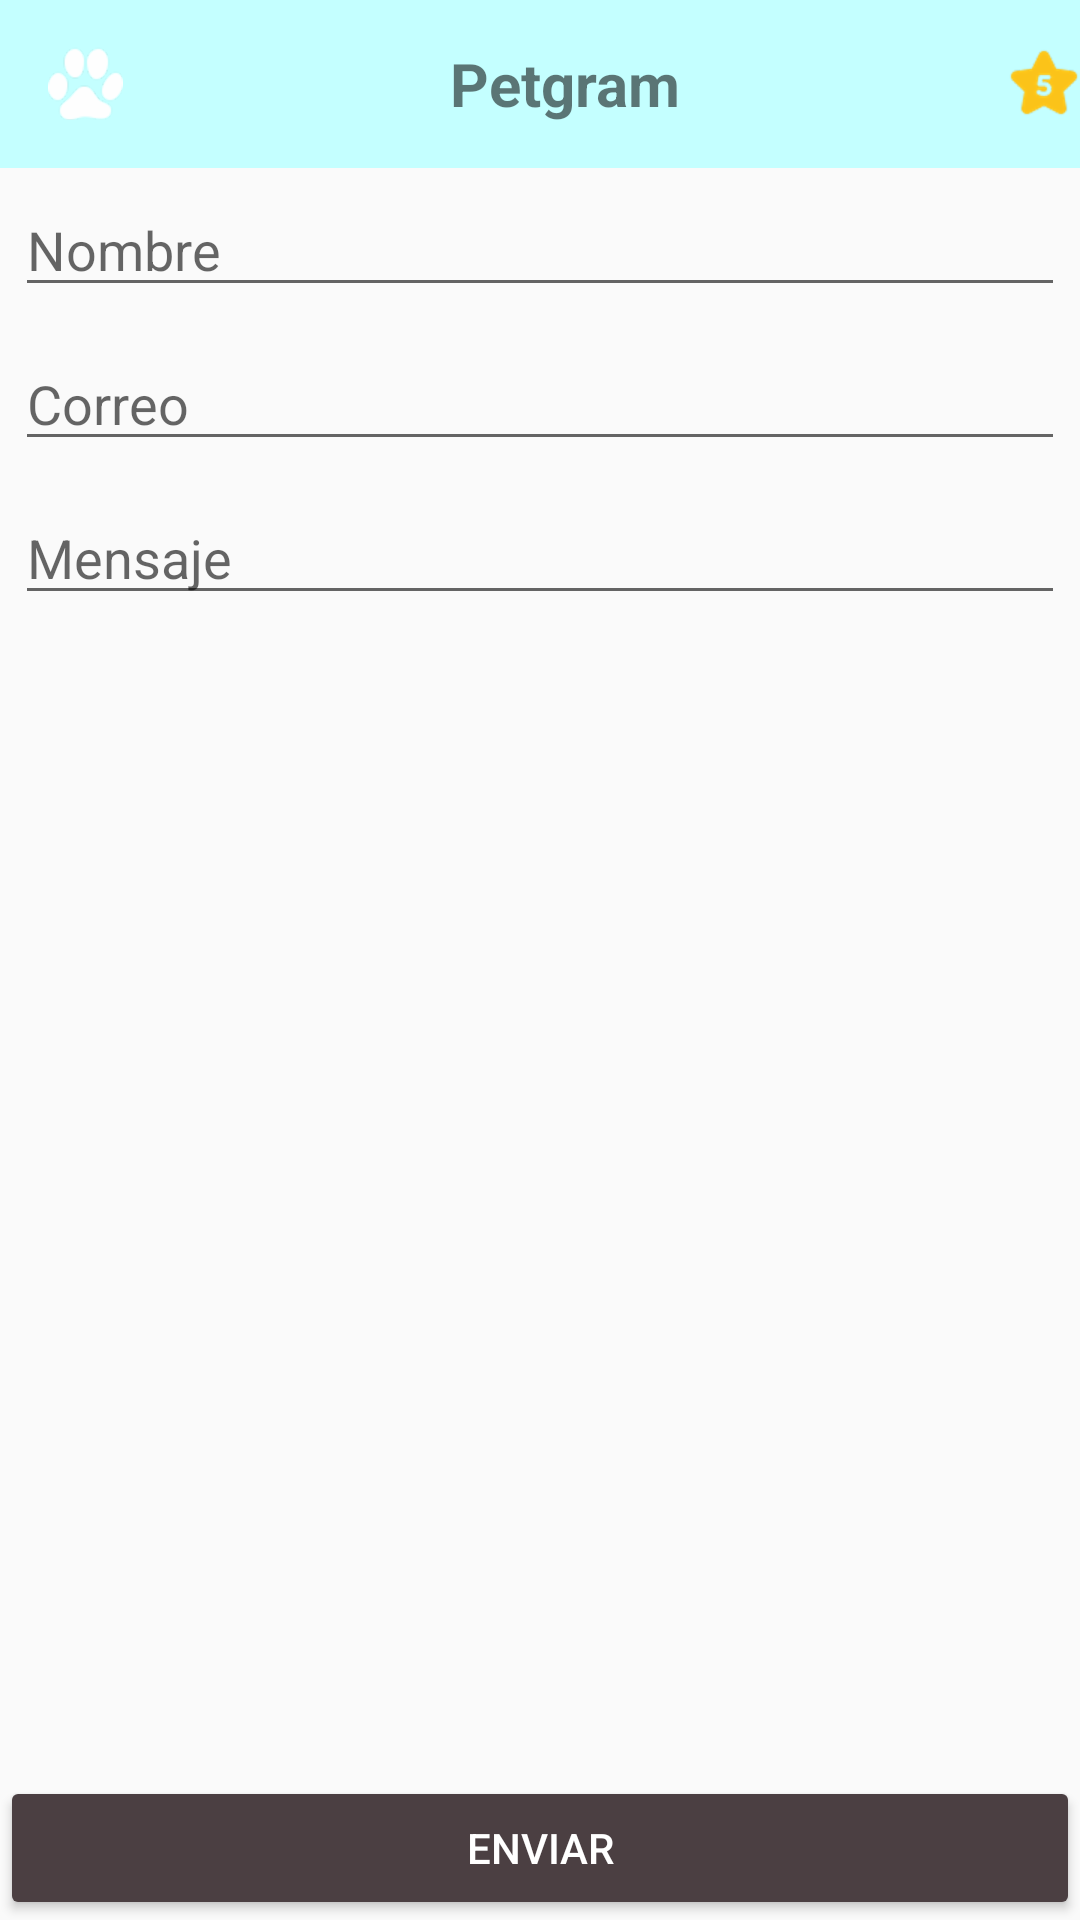

Layout XML and referenced resources for this Android screen:
<!-- AndroidManifest.xml: application theme Theme.MyApplication -->
<!-- res/layout/activity_contact.xml -->
<?xml version="1.0" encoding="utf-8"?>
<LinearLayout
    xmlns:android="http://schemas.android.com/apk/res/android"
    xmlns:tools="http://schemas.android.com/tools"
    xmlns:app="http://schemas.android.com/apk/res-auto"
    android:layout_width="match_parent"
    android:layout_height="match_parent"
    tools:context=".activity.ContactActivity"
    android:orientation="vertical">

    <include android:id="@+id/miActionBar"
        android:layout_width="match_parent"
        android:layout_height="wrap_content"
        layout="@layout/actionbar"
        >
    </include>

    <EditText
        android:id="@+id/tvNombreForm"
        android:layout_width="match_parent"
        android:layout_height="wrap_content"
        android:hint="@string/fNombre"
        android:layout_margin="@dimen/cv_margin"
        />

  <EditText
      android:id="@+id/tvCorreoForm"
      android:layout_width="match_parent"
      android:layout_height="wrap_content"
      android:hint="@string/fCorreo"
      android:layout_margin="@dimen/cv_margin"
      />

  <EditText
      android:id="@+id/tvMensajeForm"
      android:layout_width="match_parent"
      android:layout_height="wrap_content"
      android:hint="@string/fMensaje"
      android:layout_margin="@dimen/cv_margin"
      />

  <Space
      android:layout_width="wrap_content"
      android:layout_weight="1"
      android:layout_height="match_parent" />

  <Button
      android:id="@+id/btnEnviarForm"
      android:layout_width="match_parent"
      android:layout_height="wrap_content"
      android:layout_gravity="center"
      android:text="@string/fEnviar"
      android:theme="@style/MyButtonRaised"/>

</LinearLayout>
<!-- res/layout/actionbar.xml (included above) -->
<?xml version="1.0" encoding="utf-8"?>
<androidx.appcompat.widget.Toolbar xmlns:android="http://schemas.android.com/apk/res/android"
    android:layout_width="match_parent"
    android:layout_height="?attr/actionBarSize"
    xmlns:app="http://schemas.android.com/apk/res-auto"
    android:theme="@style/ThemeOverlay.AppCompat.ActionBar"
    app:popupTheme="@style/Theme.AppCompat.Light.DarkActionBar"
    android:background="@color/cyanLight"
    >
    <LinearLayout
        android:layout_width="match_parent"
        android:layout_height="wrap_content"
        >

        <ImageButton
            android:layout_width="wrap_content"
            android:layout_height="match_parent"
            android:src="@drawable/icons8_cat_footprint_50"
            android:background="#00ffffff"
            />
        <Space
            android:layout_width="0dp"
            android:layout_weight="1"
            android:layout_height="match_parent" />

        <TextView
            android:layout_width="wrap_content"
            android:layout_height="match_parent"
            android:text="@string/app_name"
            android:textSize="@dimen/sizeTitulo"
            android:textStyle="bold"
            />
        <Space
            android:layout_width="0dp"
            android:layout_weight="1"
            android:layout_height="match_parent" />

        <ImageButton
            android:id="@+id/ibFav"
            android:layout_width="wrap_content"
            android:layout_height="match_parent"
            android:background="#00ffffff"
            android:src="@drawable/ic_star"
            app:showAsAction="always"
            />

    </LinearLayout>

</androidx.appcompat.widget.Toolbar>
<!-- resources referenced by this layout -->
<resources>
  <color name="cyanLight">#c4ffff</color>
  <dimen name="cv_margin">5dp</dimen>
  <dimen name="sizeTitulo">20dp</dimen>
  <!-- drawable ic_star: png bitmap (drawable-hdpi, 1676 bytes) -->
  <!-- drawable icons8_cat_footprint_50: png bitmap (drawable-hdpi, 1506 bytes) -->
  <string name="app_name">Petgram</string>
  <string name="fCorreo">Correo</string>
  <string name="fEnviar">Enviar</string>
  <string name="fMensaje">Mensaje</string>
  <string name="fNombre">Nombre</string>
  <style name="MyButtonRaised" parent="Theme.AppCompat.Light">
          <item name="colorPrimary">@color/cyanPrimary</item>
          <item name="colorPrimaryDark">@color/cyanDark</item>
          <item name="colorAccent">@color/brownPrimary</item>
          <item name="colorButtonNormal">@color/brownPrimary</item>
          <item name="colorControlHighlight">@color/brownLight</item>
          <item name="android:textColor">@color/white</item>
          <item name="android:colorPressedHighlight">@color/brownLight</item>
      </style>
  <style name="Theme.MyApplication" parent="Theme.AppCompat.Light.NoActionBar">
          
          <item name="colorPrimary">@color/cyanPrimary</item>
          <item name="colorPrimaryVariant">@color/cyanDark</item>
          <item name="colorOnPrimary">@color/white</item>
          
          <item name="colorSecondary">@color/brownPrimary</item>
          <item name="colorSecondaryVariant">@color/brownDark</item>
          <item name="colorOnSecondary">@color/black</item>
          
          <item name="android:statusBarColor" tools:targetApi="21">?attr/colorPrimaryVariant</item>
          
      </style>
  <color name="cyanPrimary">#91e0e7</color>
  <color name="cyanDark">#5faeb5</color>
  <color name="brownPrimary">#4b3f42</color>
  <color name="brownLight">#776a6d</color>
  <color name="white">#FFFFFFFF</color>
  <color name="brownDark">#23191b</color>
  <color name="black">#FF000000</color>
</resources>
